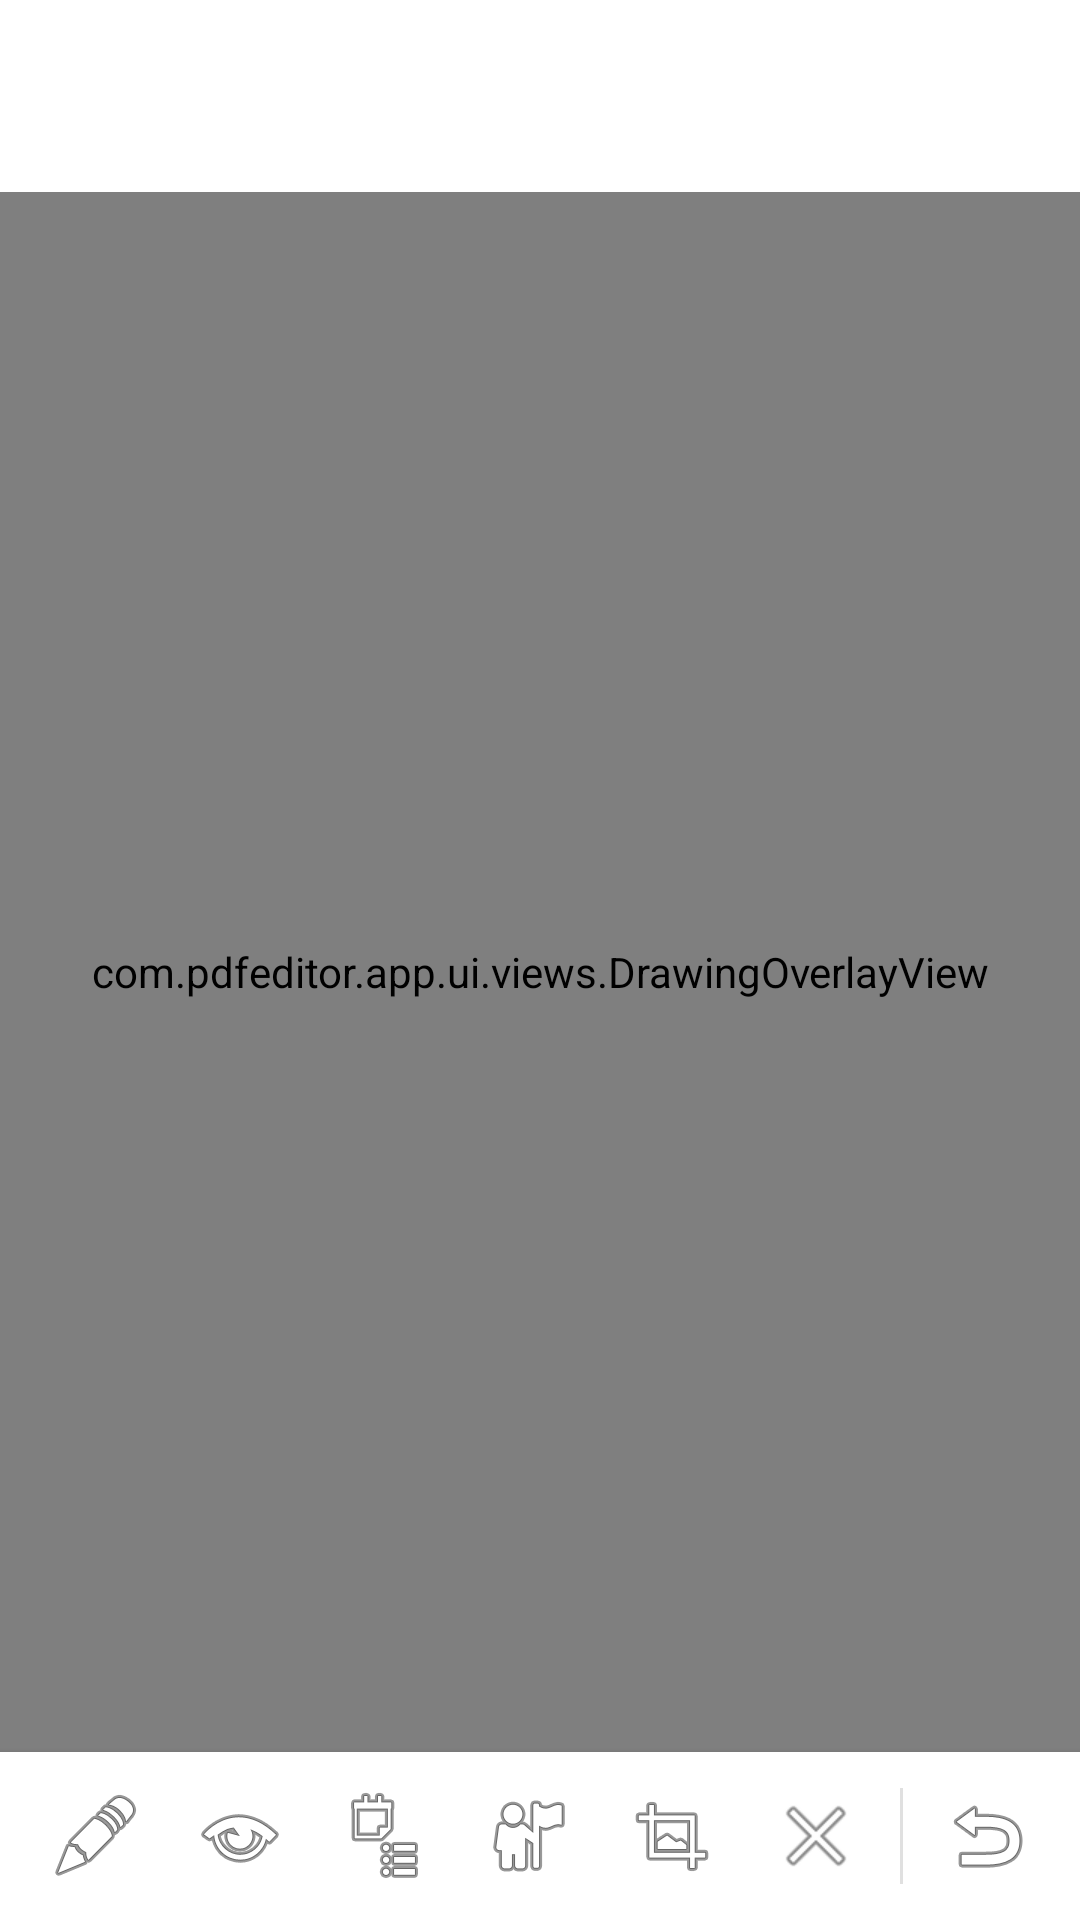

Reconstruct the res/layout file that produces this screen, plus the resources it refers to.
<!-- AndroidManifest.xml: application theme Theme.PDFEditor -->
<!-- res/layout/activity_editor.xml -->
<?xml version="1.0" encoding="utf-8"?>
<androidx.coordinatorlayout.widget.CoordinatorLayout
    xmlns:android="http://schemas.android.com/apk/res/android"
    xmlns:app="http://schemas.android.com/apk/res-auto"
    android:layout_width="match_parent"
    android:layout_height="match_parent"
    android:background="@color/background">

    <com.google.android.material.appbar.AppBarLayout
        android:layout_width="match_parent"
        android:layout_height="wrap_content">

        <androidx.appcompat.widget.Toolbar
            android:id="@+id/toolbar"
            android:layout_width="match_parent"
            android:layout_height="?attr/actionBarSize"
            android:background="@color/surface"
            app:titleTextColor="@color/on_surface" />

    </com.google.android.material.appbar.AppBarLayout>

    <LinearLayout
        android:layout_width="match_parent"
        android:layout_height="match_parent"
        android:orientation="vertical"
        app:layout_behavior="@string/appbar_scrolling_view_behavior">

        
        <FrameLayout
            android:layout_width="match_parent"
            android:layout_height="0dp"
            android:layout_weight="1">

            <com.github.barteksc.pdfviewer.PDFView
                android:id="@+id/pdfView"
                android:layout_width="match_parent"
                android:layout_height="match_parent" />

            <com.pdfeditor.app.ui.views.DrawingOverlayView
                android:id="@+id/drawingOverlay"
                android:layout_width="match_parent"
                android:layout_height="match_parent"
                android:background="@android:color/transparent" />

            <TextView
                android:id="@+id/tvError"
                android:layout_width="wrap_content"
                android:layout_height="wrap_content"
                android:layout_gravity="center"
                android:text="@string/error_opening_file"
                android:textColor="@color/error"
                android:visibility="gone" />

            <ProgressBar
                android:id="@+id/progressBar"
                android:layout_width="wrap_content"
                android:layout_height="wrap_content"
                android:layout_gravity="center"
                android:visibility="gone" />

        </FrameLayout>

        
        <HorizontalScrollView
            android:layout_width="match_parent"
            android:layout_height="wrap_content"
            android:background="@color/surface"
            android:elevation="4dp"
            android:scrollbars="none">

            <LinearLayout
                android:layout_width="wrap_content"
                android:layout_height="56dp"
                android:orientation="horizontal"
                android:gravity="center_vertical"
                android:paddingStart="8dp"
                android:paddingEnd="8dp">

                
                <ImageButton
                    android:id="@+id/btnPen"
                    android:layout_width="44dp"
                    android:layout_height="44dp"
                    android:src="@android:drawable/ic_menu_edit"
                    android:background="?attr/selectableItemBackgroundBorderless"
                    android:contentDescription="@string/tool_pen"
                    android:padding="8dp"
                    android:layout_margin="2dp" />

                
                <ImageButton
                    android:id="@+id/btnHighlighter"
                    android:layout_width="44dp"
                    android:layout_height="44dp"
                    android:src="@android:drawable/ic_menu_view"
                    android:background="?attr/selectableItemBackgroundBorderless"
                    android:contentDescription="@string/tool_highlighter"
                    android:padding="8dp"
                    android:layout_margin="2dp" />

                
                <ImageButton
                    android:id="@+id/btnText"
                    android:layout_width="44dp"
                    android:layout_height="44dp"
                    android:src="@android:drawable/ic_menu_agenda"
                    android:background="?attr/selectableItemBackgroundBorderless"
                    android:contentDescription="@string/tool_text"
                    android:padding="8dp"
                    android:layout_margin="2dp" />

                
                <ImageButton
                    android:id="@+id/btnSignature"
                    android:layout_width="44dp"
                    android:layout_height="44dp"
                    android:src="@android:drawable/ic_menu_myplaces"
                    android:background="?attr/selectableItemBackgroundBorderless"
                    android:contentDescription="@string/tool_signature"
                    android:padding="8dp"
                    android:layout_margin="2dp" />

                
                <ImageButton
                    android:id="@+id/btnShapes"
                    android:layout_width="44dp"
                    android:layout_height="44dp"
                    android:src="@android:drawable/ic_menu_crop"
                    android:background="?attr/selectableItemBackgroundBorderless"
                    android:contentDescription="@string/tool_shapes"
                    android:padding="8dp"
                    android:layout_margin="2dp" />

                
                <ImageButton
                    android:id="@+id/btnEraser"
                    android:layout_width="44dp"
                    android:layout_height="44dp"
                    android:src="@android:drawable/ic_menu_close_clear_cancel"
                    android:background="?attr/selectableItemBackgroundBorderless"
                    android:contentDescription="@string/tool_eraser"
                    android:padding="8dp"
                    android:layout_margin="2dp" />

                <View
                    android:layout_width="1dp"
                    android:layout_height="32dp"
                    android:background="@color/divider"
                    android:layout_margin="4dp" />

                
                <ImageButton
                    android:id="@+id/btnUndo"
                    android:layout_width="44dp"
                    android:layout_height="44dp"
                    android:src="@android:drawable/ic_menu_revert"
                    android:background="?attr/selectableItemBackgroundBorderless"
                    android:contentDescription="@string/undo"
                    android:padding="8dp"
                    android:layout_margin="2dp" />

                
                <ImageButton
                    android:id="@+id/btnRedo"
                    android:layout_width="44dp"
                    android:layout_height="44dp"
                    android:src="@android:drawable/ic_media_next"
                    android:background="?attr/selectableItemBackgroundBorderless"
                    android:contentDescription="@string/redo"
                    android:padding="8dp"
                    android:layout_margin="2dp" />

                <View
                    android:layout_width="1dp"
                    android:layout_height="32dp"
                    android:background="@color/divider"
                    android:layout_margin="4dp" />

                
                <View
                    android:id="@+id/btnColor"
                    android:layout_width="32dp"
                    android:layout_height="32dp"
                    android:background="#000000"
                    android:layout_margin="6dp" />

                
                <ImageButton
                    android:id="@+id/btnStrokeWidth"
                    android:layout_width="44dp"
                    android:layout_height="44dp"
                    android:src="@android:drawable/ic_menu_zoom"
                    android:background="?attr/selectableItemBackgroundBorderless"
                    android:contentDescription="@string/stroke_width"
                    android:padding="8dp"
                    android:layout_margin="2dp" />

            </LinearLayout>
        </HorizontalScrollView>

    </LinearLayout>

</androidx.coordinatorlayout.widget.CoordinatorLayout>
<!-- resources referenced by this layout -->
<resources>
  <color name="background">#F8F9FA</color>
  <color name="divider">#E0E0E0</color>
  <color name="error">#D93025</color>
  <color name="on_surface">#202124</color>
  <color name="surface">#FFFFFF</color>
  <string name="error_opening_file">Could not open file</string>
  <string name="redo">Redo</string>
  <string name="stroke_width">Stroke Width</string>
  <string name="tool_eraser">Eraser</string>
  <string name="tool_highlighter">Highlighter</string>
  <string name="tool_pen">Pen</string>
  <string name="tool_shapes">Shapes</string>
  <string name="tool_signature">Signature</string>
  <string name="tool_text">Text</string>
  <string name="undo">Undo</string>
  <style name="Theme.PDFEditor" parent="Theme.Material3.Light.NoActionBar">
          <item name="colorPrimary">@color/primary</item>
          <item name="colorPrimaryVariant">@color/primary_variant</item>
          <item name="android:colorBackground">@color/background</item>
          <item name="colorSurface">@color/surface</item>
          <item name="colorError">@color/error</item>
      </style>
  <color name="primary">#1A73E8</color>
  <color name="primary_variant">#1557B0</color>
</resources>
